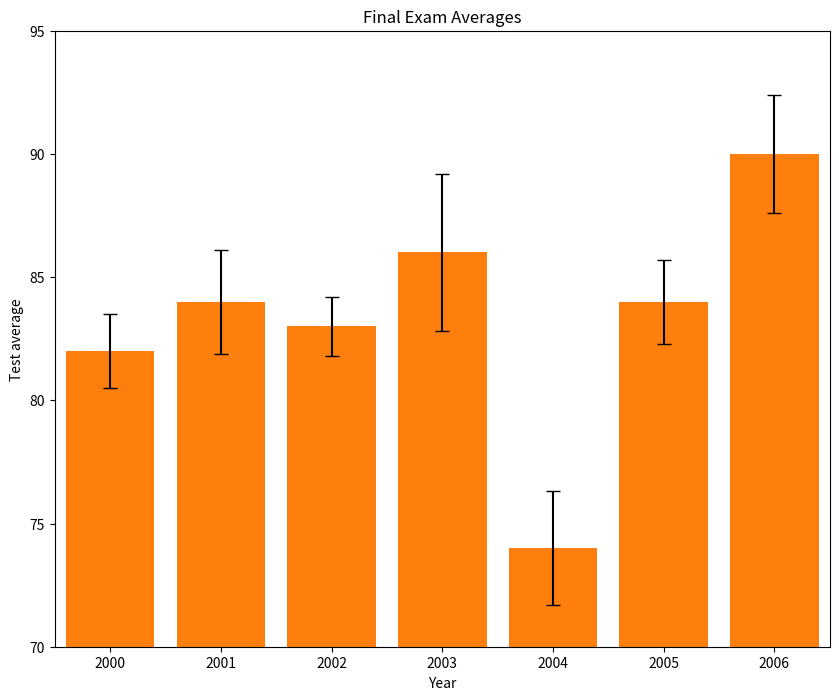

Python code for this plot:
# Recreating_Graphs_using_Matplotlib

# Bar Chart with Error

# 1. First, create a figure of width 10 and height 8.

from matplotlib import pyplot as plt

past_years_averages = [82, 84, 83, 86, 74, 84, 90]
years = [2000, 2001, 2002, 2003, 2004, 2005, 2006]
error = [1.5, 2.1, 1.2, 3.2, 2.3, 1.7, 2.4]

plt.figure(figsize=(10,8))

# 2. Plot the blue bars, which have the heights listed in past_years_averages.

plt.bar(range(len(past_years_averages)), past_years_averages)

# 3. Add error bars of cap size 5 and heights corresponding to the list error.

plt.bar(range(len(past_years_averages)), past_years_averages, yerr = error, capsize=5)

# 4. Set the axis to go from -0.5 to 6.5 on the x-axis and 70 to 95 on the y-axis.

plt.axis([-0.5, 6.5, 70, 95])

# 5. Create an ax object using plt.subplot(). Use ax to set the x-axis ticks to be range(len(years)) and the x-axis labels to be the years list.

ax = plt.subplot()
ax.set_xticks(range(len(years)))
ax.set_xticklabels(years)

# 6. Add the title "Final Exam Averages", x-axis label "Year", and y-axis label "Test average".

plt.title("Final Exam Averages")
plt.xlabel("Year")
plt.ylabel("Test average")

# 7. Save your figure to a file called my_bar_chart.png.

plt.savefig("my_bar_chart.png")

plt.show()

